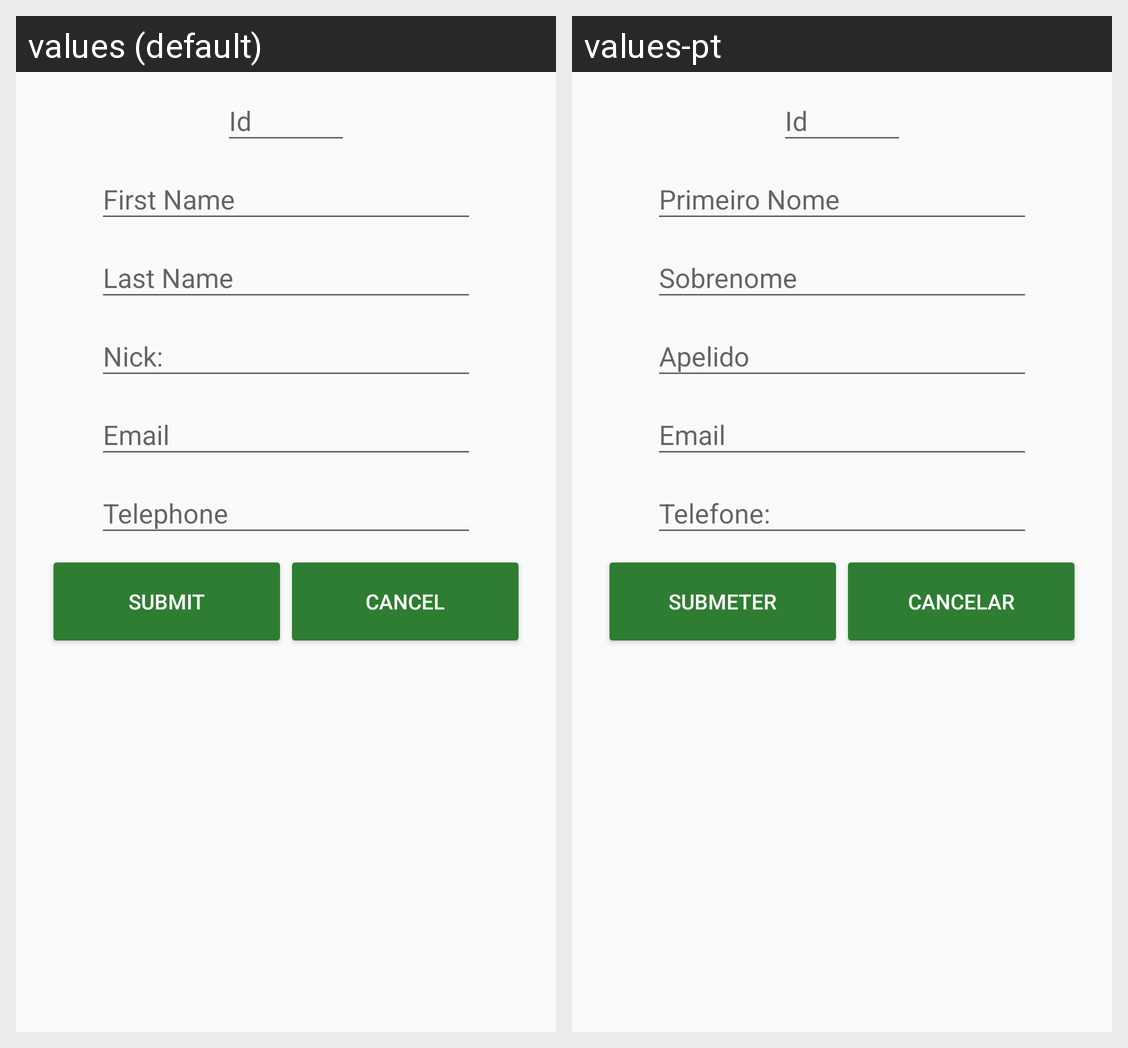

Strings drawn on this Android screen and how each of the app's shown locales translates them:
Android screen res/layout/fragment_edit_player.xml rendered under 2 locales, left to right: values (default), values-pt. Device: Nexus 5 (rendered at 1080×1920; each locale shown at half size, 540×960, under a caption strip naming it); theme AppTheme.NoActionBar.
Strings drawn on this screen, with the default value and each locale's value (text and hints the layout hard-codes, and strings that could not be matched under every locale, appear in the picture but are not listed):

submit
  values: Submit
  values-pt: Submeter

cancel
  values: Cancel
  values-pt: Cancelar
